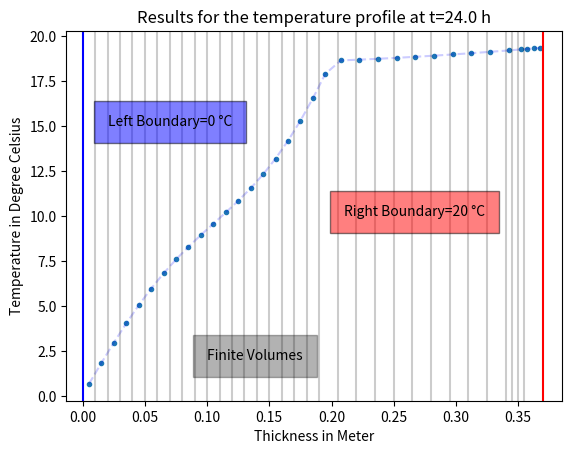

Recreate this plot in Python.
import matplotlib.pyplot as plt
import numpy as np


# %%
class Cell_Mat(object):
    def __init__(self, *args, **kwargs):
        # Discretization
        self.dx = kwargs.get('dx', None)
        self.face_e = kwargs.get('face_e', None)
        self.face_w = kwargs.get('face_w', None)

        # Material parameters
        self.lamb = kwargs.get('lamb', None)
        self.cp = kwargs.get('cp', None)
        self.rho = kwargs.get('rho', None)
        self.RC = self.dx / self.lamb

        # Fields
        self.Tn = kwargs.get('Tn', None)
        self.Tn_plus = kwargs.get('Tn_plus', None)
        self.dT = kwargs.get('dT', None)

        # Neighbours
        self.cell_E = kwargs.get('cell_E', None)
        self.cell_W = kwargs.get('cell_W', None)


class Boundary_Cell(object):
    def __init__(self, *args, **kwargs):
        # Fields
        self.Tn = kwargs.get('Tn', None)
        self.Tn_plus = kwargs.get('Tn_plus', None)

        self.RC = kwargs.get('RC', None)

        # Neighbours
        # No neighbours. This is the end of the sim domain



# %%
if __name__ == '__main__':

    # ----------------------------------
    # Define simulation domain
    # ----------------------------------

    # Define Simulation parameters
    sim_time = 3600 * 24 * 1

    # Define mat cells
    eps = [0] * 20
    eps = [Cell_Mat(dx=0.01, lamb=0.04, cp=1470, rho=1000, Tn=10) for i in eps]
    concrete = [0] * 10
    concrete = [Cell_Mat(dx=0.015, lamb=2.3, cp=1000, rho=2300, Tn=10) for i in concrete]
    plaster = [0] * 4
    plaster = [Cell_Mat(dx=0.005, lamb=2.3, cp=1000, rho=2000, Tn=10) for i in plaster]

    # Define BCs
    BC_left = [Boundary_Cell(Tn=0, RC=0.04)]
    BC_right = [Boundary_Cell(Tn=20, RC=0.10)]

    # Assemble simulation domain
    layers = [eps, concrete, plaster]
    mat_domain = eps + concrete + plaster
    whole_domain = BC_left + mat_domain + BC_right

    num_cells = whole_domain.__len__()



    # %%
    #  Assemble Sim domain into matrices
    # Initialise variables

    # Apply neighbours
    for count, cell in enumerate(mat_domain):
        cell.cell_W = whole_domain[count]
        cell.cell_E = whole_domain[count + 2]

    # %%
    dx_array = np.array([cell.dx for cell in mat_domain])

    Tn = np.array([cell.Tn for cell in whole_domain])
    Tn_plus = np.array([cell.Tn_plus for cell in whole_domain])
    # get interface indices
    interface_indices = [layer.__len__() for layer in layers]  # here the ghost cells are missing.
    RC_array = np.array([cell.RC for cell in whole_domain])
    RC_W = RC_array[0:-2]
    RC_P = RC_array[1:-1]
    RC_E = RC_array[2:]
    Kw_array = 1 / (RC_W / 2 + RC_P / 2)
    Ke_array = 1 / (RC_E / 2 + RC_P / 2)

    # Build conductivity matrix [K]
    # Create sparse matrix
    Left_diagonal = np.eye(num_cells, num_cells, k=-1)
    Left_diagonal[1:-1, 0:-2] = Left_diagonal[1:-1, 0:-2] * Kw_array
    Right_diagonal = np.eye(num_cells, num_cells, k=1)
    Right_diagonal[1:-1, 2:] = Right_diagonal[1:-1, 2:] * Ke_array
    Main_Diagonal = np.eye(num_cells, num_cells)
    Main_Diagonal[1:-1, 1:-1] = Main_Diagonal[1:-1, 1:-1] * - (Kw_array + Ke_array)
    K = Left_diagonal + Main_Diagonal + Right_diagonal
    # Multiply with constants
    cp_array = np.array([cell.cp for cell in mat_domain])
    Left_diagonal = np.eye(num_cells, num_cells, k=-1)
    Left_diagonal[1:-1, 0:-2] = Left_diagonal[1:-1, 0:-2] * cp_array
    Right_diagonal = np.eye(num_cells, num_cells, k=1)
    Right_diagonal[1:-1, 2:] = Right_diagonal[1:-1, 2:] * cp_array
    Main_Diagonal = np.eye(num_cells, num_cells)
    Main_Diagonal[1:-1, 1:-1] = Main_Diagonal[1:-1, 1:-1] * cp_array
    cp_P_constants = Left_diagonal + Main_Diagonal + Right_diagonal
    cp_P_constants[cp_P_constants == 0] = 1

    rho_array = np.array([cell.rho for cell in mat_domain])
    Left_diagonal = np.eye(num_cells, num_cells, k=-1)
    Left_diagonal[1:-1, 0:-2] = Left_diagonal[1:-1, 0:-2] * rho_array
    Right_diagonal = np.eye(num_cells, num_cells, k=1)
    Right_diagonal[1:-1, 2:] = Right_diagonal[1:-1, 2:] * rho_array
    Main_Diagonal = np.eye(num_cells, num_cells)
    Main_Diagonal[1:-1, 1:-1] = Main_Diagonal[1:-1, 1:-1] * rho_array
    rho_P_constants = Left_diagonal + Main_Diagonal + Right_diagonal
    rho_P_constants[rho_P_constants == 0] = 1

    Left_diagonal = np.eye(num_cells, num_cells, k=-1)
    Left_diagonal[1:-1, 0:-2] = Left_diagonal[1:-1, 0:-2] * dx_array
    Right_diagonal = np.eye(num_cells, num_cells, k=1)
    Right_diagonal[1:-1, 2:] = Right_diagonal[1:-1, 2:] * dx_array
    Main_Diagonal = np.eye(num_cells, num_cells)
    Main_Diagonal[1:-1, 1:-1] = Main_Diagonal[1:-1, 1:-1] * dx_array
    dx_P_constants = Left_diagonal + Main_Diagonal + Right_diagonal
    dx_P_constants[dx_P_constants == 0] = 1



    # %%

    # ----------------------
    # Simulation
    # ----------------------
    t = 0
    smallest_dx = dx_array.min()
    smallest_cp = cp_array.min()
    smallest_rho = rho_array.min()
    lamb_array = np.array([cell.lamb for cell in mat_domain])
    biggest_lamb = lamb_array.max()
    dt = 0.5 * smallest_cp * smallest_rho * smallest_dx ** 2 / biggest_lamb

    # Multiply [K] with constants
    K = K / cp_P_constants / rho_P_constants / dx_P_constants * dt
    K[0, 0], K[0, 1], K[-1, -1], K[-1, -2] = 0, 0, 0, 0  # ghost lines for boundary conditions
    # Rewrite [K] * [T] + [T] with identitiy matrix
    I = np.eye(num_cells, num_cells)
    L = I + K

    # Simulation Loop
    while t <= sim_time:
        # Calculate temperature field
        # ------------------------------
        # Tn_plus = K @ Tn + Tn
        Tn_plus = L @ Tn
        Tn = Tn_plus
        t += dt

    # %%
    #  Plot tempfield to check
    dx_array = np.array([cell.dx for cell in mat_domain])
    d_array = np.cumsum(dx_array) - dx_array/2

    plt.plot(d_array, Tn[1:-1], '.')
    plt.plot(d_array, Tn[1:-1], linestyle='dashed', alpha = 0.2, color='b')
    # plt.xticks(np.arange(min(d_array), max(d_array), 0.01))
    for x in np.cumsum(dx_array[1:-1]):
        plt.axvline(x, alpha=0.2, color='black')
    plt.axvline(0, alpha=1, color='blue')
    plt.axvline(np.cumsum(dx_array)[-1], alpha=1, color='red')
    plt.annotate(xy=(10, 10), text='Left Boundary', fontsize=22)
    # plt.text(-5, 60, 'Right Boundary', fontsize=22)
    plt.text(0.02, 15, f'Left Boundary={BC_left[0].Tn} °C', style='italic', bbox={
        'facecolor': 'blue', 'alpha': 0.5, 'pad': 10})
    plt.text(0.21, 10, f'Right Boundary={BC_right[0].Tn} °C', style='italic', bbox={
        'facecolor': 'red', 'alpha': 0.5, 'pad': 10})
    plt.text(0.10, 2, 'Finite Volumes', style='italic', bbox={
        'facecolor': 'black', 'alpha': 0.3, 'pad': 10})
    plt.title(f'Results for the temperature profile at t={sim_time/3600} h')

    plt.xlabel('Thickness in Meter')
    plt.ylabel('Temperature in Degree Celsius')
    plt.show()
